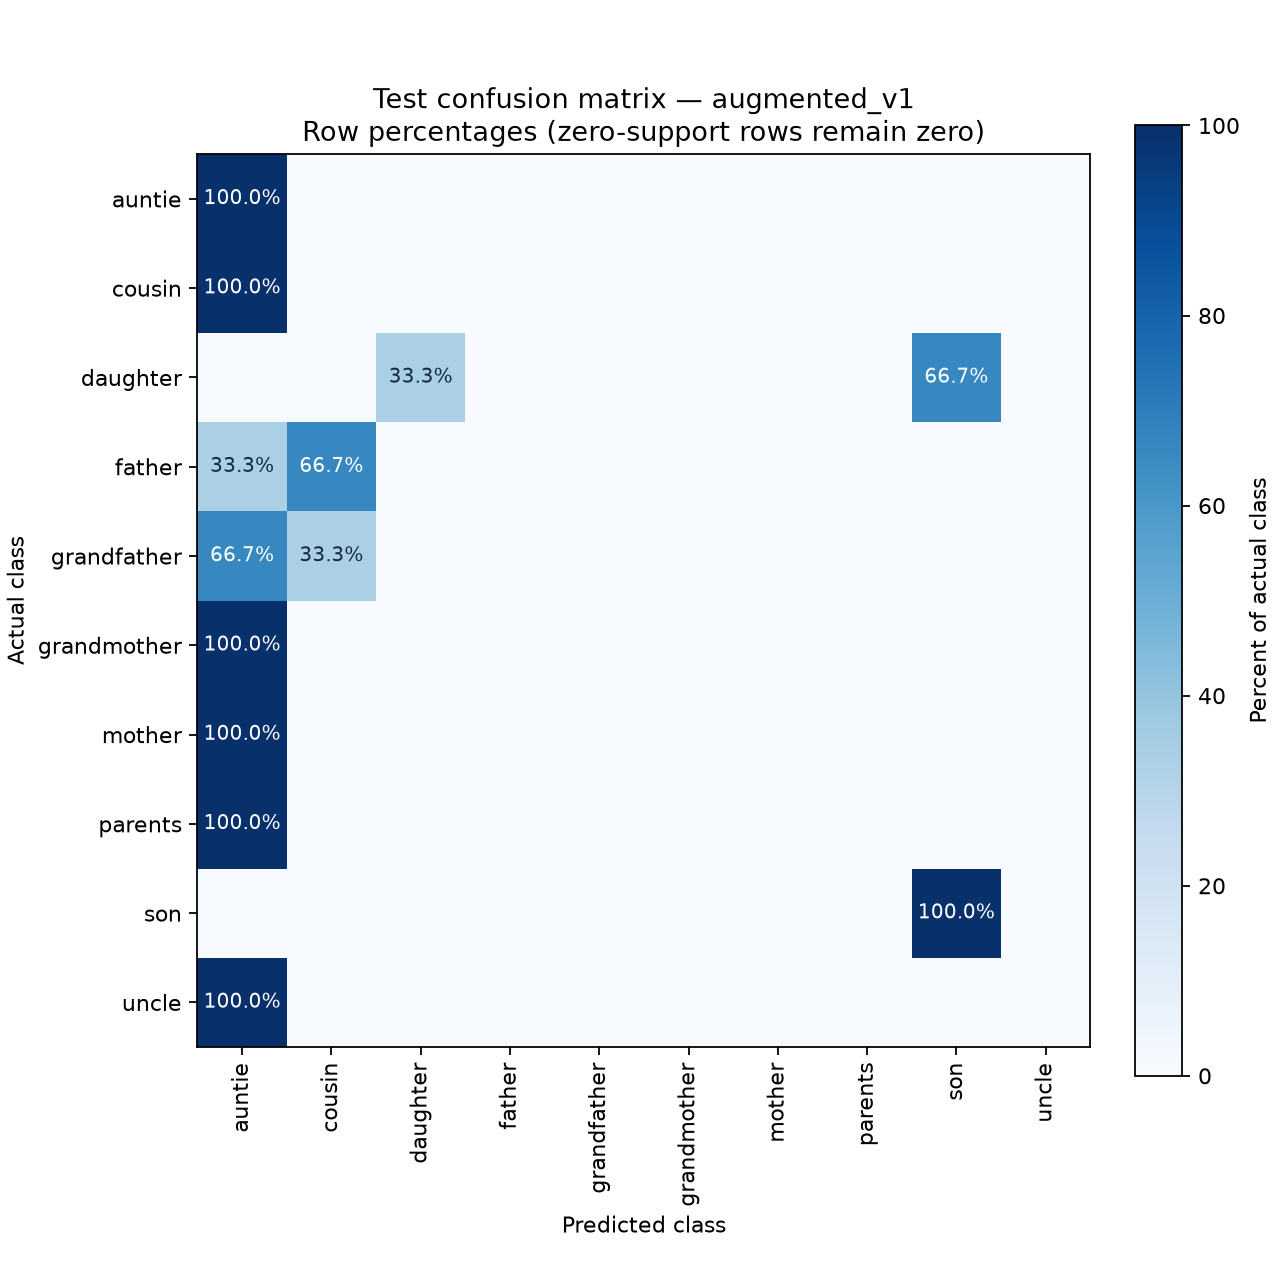

The file beside this chart, header and first rows:
Actual / Predicted, auntie, cousin, daughter, father, grandfather, grandmother, mother, parents, son, uncle
auntie, 100.0, 0.0, 0.0, 0.0, 0.0, 0.0, 0.0, 0.0, 0.0, 0.0
cousin, 100.0, 0.0, 0.0, 0.0, 0.0, 0.0, 0.0, 0.0, 0.0, 0.0
daughter, 0.0, 0.0, 33.33, 0.0, 0.0, 0.0, 0.0, 0.0, 66.67, 0.0
father, 33.33, 66.67, 0.0, 0.0, 0.0, 0.0, 0.0, 0.0, 0.0, 0.0
grandfather, 66.67, 33.33, 0.0, 0.0, 0.0, 0.0, 0.0, 0.0, 0.0, 0.0
grandmother, 100.0, 0.0, 0.0, 0.0, 0.0, 0.0, 0.0, 0.0, 0.0, 0.0
mother, 100.0, 0.0, 0.0, 0.0, 0.0, 0.0, 0.0, 0.0, 0.0, 0.0
parents, 100.0, 0.0, 0.0, 0.0, 0.0, 0.0, 0.0, 0.0, 0.0, 0.0
son, 0.0, 0.0, 0.0, 0.0, 0.0, 0.0, 0.0, 0.0, 100.0, 0.0
uncle, 100.0, 0.0, 0.0, 0.0, 0.0, 0.0, 0.0, 0.0, 0.0, 0.0
